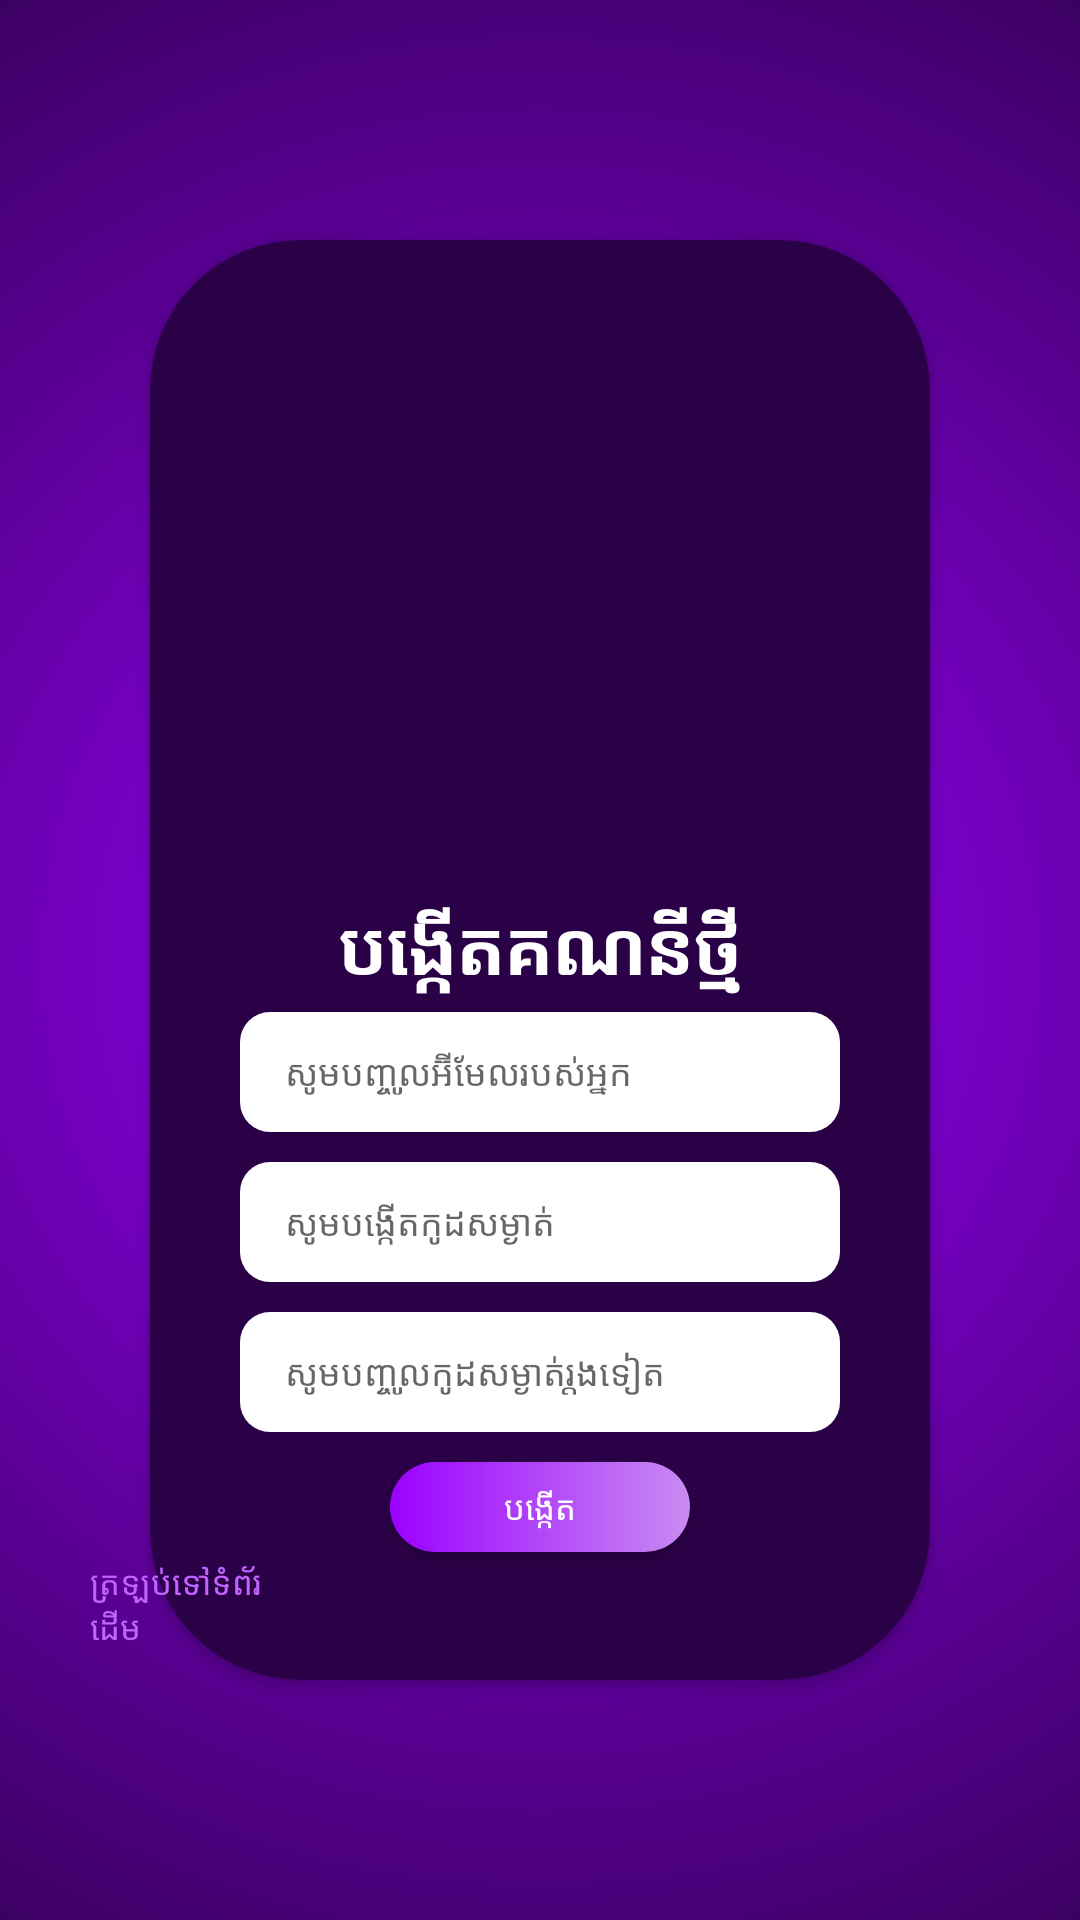

Android layout source for this screen:
<!-- AndroidManifest.xml: application theme Theme.Veknhek -->
<!-- res/layout/activity_sign_up.xml -->
<?xml version="1.0" encoding="utf-8"?>
<RelativeLayout xmlns:android="http://schemas.android.com/apk/res/android"
    xmlns:app="http://schemas.android.com/apk/res-auto"
    xmlns:tools="http://schemas.android.com/tools"
    android:id="@+id/main"
    android:layout_width="match_parent"
    android:layout_height="match_parent"
    android:layout_gravity="center_horizontal"
    android:background="@drawable/gradient"
    android:orientation="vertical"
    tools:context=".screen.LoginActivity">

    <LinearLayout
        android:layout_width="match_parent"
        android:layout_height="wrap_content"
        android:layout_alignParentTop="true"
        android:layout_alignParentBottom="true"
        android:layout_marginTop="40dp"
        android:layout_marginBottom="40dp"
        android:gravity="center">

        <androidx.cardview.widget.CardView
            android:id="@+id/cardView"
            android:layout_width="match_parent"
            android:layout_height="480dp"
            android:layout_margin="50dp"
            app:cardBackgroundColor="@color/darkViolet"
            app:cardCornerRadius="50dp">

            <LinearLayout
                android:layout_width="match_parent"
                android:layout_height="430dp"
                android:layout_gravity="center_horizontal"
                android:layout_margin="30dp"
                android:orientation="vertical">

                <ImageView
                    android:id="@+id/imageView3"
                    android:layout_width="188dp"
                    android:layout_height="188dp"
                    android:layout_gravity="center_horizontal"
                    android:scaleType="centerInside"
                    app:srcCompat="@drawable/veknhek" />

                <TextView
                    android:layout_width="match_parent"
                    android:layout_height="wrap_content"

                    android:fontFamily="@font/khmerosdangrek"
                    android:text="បង្កើតគណនីថ្មី"
                    android:textAlignment="center"
                    android:textColor="@color/white"
                    android:textSize="25sp"
                    android:textStyle="bold" />


                <EditText
                    android:id="@+id/txtCreateUsername"
                    android:layout_width="match_parent"
                    android:layout_height="40dp"
                    android:layout_marginTop="5dp"
                    android:background="@drawable/login"
                    android:fontFamily="@font/khmerosdangrek"

                    android:hint="សូមបញ្ចូលអ៊ីមែលរបស់អ្នក"
                    android:inputType="textEmailAddress"
                    android:paddingStart="15dp"
                    android:paddingEnd="0dp"
                    android:textAlignment="textStart"
                    android:textColor="@color/lightGray"
                    android:textSize="12sp" />

                <EditText
                    android:id="@+id/txtCreatePassword"
                    android:layout_width="match_parent"
                    android:layout_height="40dp"
                    android:layout_marginTop="10dp"
                    android:background="@drawable/login"
                    android:fontFamily="@font/khmerosdangrek"
                    android:hint="សូមបង្កើតកូដសម្ងាត់"

                    android:inputType="textPassword"
                    android:paddingStart="15dp"
                    android:paddingEnd="0dp"
                    android:textAlignment="textStart"
                    android:textColor="@color/lightGray"
                    android:textSize="12sp" />

                <EditText
                    android:id="@+id/txtCreateConfirmPassword"
                    android:layout_width="match_parent"
                    android:layout_height="40dp"
                    android:layout_marginTop="10dp"
                    android:background="@drawable/login"
                    android:fontFamily="@font/khmerosdangrek"
                    android:hint="សូមបញ្ចូលកូដសម្ងាត់រ្ដងទៀត"

                    android:inputType="textPassword"
                    android:paddingStart="15dp"
                    android:paddingEnd="0dp"
                    android:textAlignment="textStart"
                    android:textColor="@color/lightGray"
                    android:textSize="12sp" />

                <Button
                    android:id="@+id/btnSignUp"
                    android:layout_width="100dp"
                    android:layout_height="30dp"
                    android:layout_gravity="center"
                    android:layout_margin="10dp"
                    android:background="@drawable/button"
                    android:fontFamily="@font/khmerosdangrek"
                    android:text="បង្កើត"
                    android:textColor="@color/white"
                    android:textSize="11sp" />

            </LinearLayout>

        </androidx.cardview.widget.CardView>

    </LinearLayout>

    <LinearLayout
        android:id="@+id/btnBackToLogin"
        android:layout_width="120dp"
        android:layout_height="40dp"
        android:layout_alignParentStart="true"
        android:layout_alignParentEnd="true"
        android:layout_alignParentBottom="true"
        android:layout_marginStart="30dp"
        android:layout_marginEnd="260dp"
        android:layout_marginBottom="85dp">

        <ImageView
            android:id="@+id/imageView"
            android:layout_width="0dp"
            android:layout_height="40dp"
            android:layout_weight="1"
            app:srcCompat="@drawable/back_icon" />

        <TextView
            android:layout_width="wrap_content"
            android:layout_height="wrap_content"
            android:layout_gravity="center"
            android:fontFamily="@font/khmerosdangrek"
            android:text="ត្រឡប់ទៅទំព័រដើម"
            android:textColor="@color/font"
            android:textSize="11sp" />

    </LinearLayout>

</RelativeLayout>
<!-- resources referenced by this layout -->
<resources>
  <color name="darkViolet">#2A0046</color>
  <color name="font">#C163FF</color>
  <color name="lightGray">#707070</color>
  <color name="white">#FFFFFFFF</color>
  <!-- drawable button (drawable) -->
  <?xml version="1.0" encoding="utf-8"?>
  
  <shape xmlns:android="http://schemas.android.com/apk/res/android">
      <gradient
          android:angle="180"
          android:endColor="#9A00FF"
          android:startColor="#C98BF2"
          android:type="linear" />
      <corners android:radius="20dp" />
  </shape>
  <!-- drawable gradient (drawable) -->
  <?xml version="1.0" encoding="utf-8"?>
  
  <shape xmlns:android="http://schemas.android.com/apk/res/android">
  
      <gradient
          android:endColor="#000000"
          android:startColor="#9A00FF"
          android:type="radial"
          android:gradientRadius="600dp"/>
  
  </shape>
  <!-- drawable login (drawable) -->
  <?xml version="1.0" encoding="utf-8"?>
  
  <shape xmlns:android="http://schemas.android.com/apk/res/android">
      <solid android:color="#ffffff" /> 
      <corners android:radius="10dp" /> 
  </shape>
  <style name="Theme.Veknhek" parent="Base.Theme.Veknhek" />
  <style name="Base.Theme.Veknhek" parent="Theme.AppCompat.Light.NoActionBar">
          
          
      </style>
</resources>
